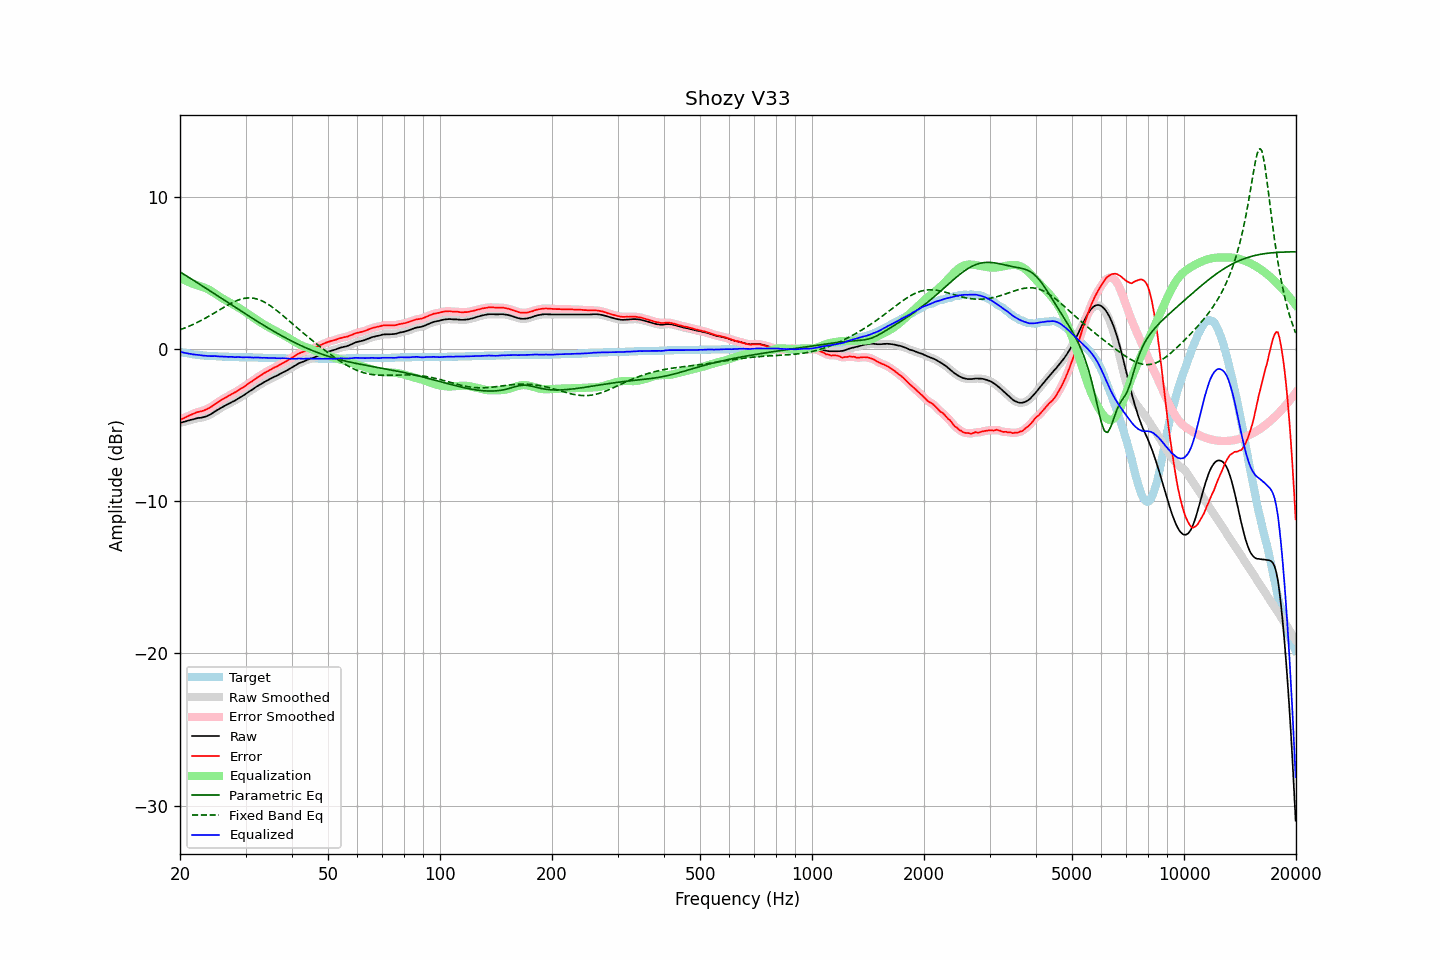

Source data for this figure (header and first rows):
frequency, raw, error, smoothed, error_smoothed, equalization, parametric_eq, fixed_band_eq, equalized_raw, equalized_smoothed, target
20.00, -4.86, -4.67, -4.86, -4.67, 4.68, 5.06, 1.26, -0.18, -0.18, -0.19
20.20, -4.83, -4.61, -4.83, -4.62, 4.62, 4.99, 1.29, -0.21, -0.21, -0.22
20.40, -4.80, -4.56, -4.80, -4.57, 4.56, 4.93, 1.33, -0.24, -0.24, -0.24
20.61, -4.77, -4.52, -4.77, -4.51, 4.51, 4.86, 1.38, -0.26, -0.26, -0.26
20.81, -4.74, -4.46, -4.74, -4.46, 4.46, 4.80, 1.42, -0.28, -0.28, -0.28
21.02, -4.71, -4.41, -4.71, -4.41, 4.41, 4.73, 1.46, -0.30, -0.30, -0.30
21.23, -4.68, -4.36, -4.68, -4.36, 4.36, 4.66, 1.51, -0.32, -0.32, -0.32
21.44, -4.65, -4.31, -4.65, -4.32, 4.32, 4.60, 1.55, -0.33, -0.34, -0.34
21.66, -4.63, -4.28, -4.63, -4.27, 4.27, 4.53, 1.60, -0.36, -0.35, -0.36
21.87, -4.60, -4.23, -4.60, -4.23, 4.23, 4.46, 1.65, -0.37, -0.37, -0.37
22.09, -4.57, -4.18, -4.57, -4.19, 4.20, 4.40, 1.70, -0.37, -0.37, -0.39
22.31, -4.54, -4.14, -4.55, -4.15, 4.16, 4.33, 1.75, -0.38, -0.39, -0.40
22.54, -4.53, -4.13, -4.53, -4.12, 4.13, 4.26, 1.80, -0.40, -0.40, -0.41
22.76, -4.52, -4.10, -4.52, -4.10, 4.10, 4.20, 1.86, -0.42, -0.42, -0.42
22.99, -4.50, -4.07, -4.50, -4.07, 4.07, 4.13, 1.91, -0.44, -0.43, -0.43
23.22, -4.47, -4.03, -4.47, -4.04, 4.03, 4.06, 1.97, -0.44, -0.45, -0.44
23.45, -4.44, -3.99, -4.44, -3.99, 3.99, 3.99, 2.03, -0.45, -0.45, -0.45
23.69, -4.40, -3.95, -4.40, -3.95, 3.94, 3.92, 2.09, -0.46, -0.46, -0.46
23.92, -4.35, -3.89, -4.35, -3.89, 3.89, 3.86, 2.15, -0.46, -0.47, -0.46
24.16, -4.30, -3.83, -4.30, -3.83, 3.83, 3.79, 2.21, -0.47, -0.47, -0.47
24.40, -4.23, -3.76, -4.23, -3.76, 3.76, 3.72, 2.27, -0.47, -0.47, -0.47
24.65, -4.16, -3.69, -4.16, -3.69, 3.69, 3.65, 2.34, -0.47, -0.47, -0.48
24.89, -4.09, -3.61, -4.09, -3.61, 3.62, 3.58, 2.40, -0.47, -0.48, -0.48
25.14, -4.03, -3.54, -4.03, -3.54, 3.55, 3.51, 2.46, -0.48, -0.48, -0.49
25.39, -3.97, -3.47, -3.97, -3.47, 3.48, 3.44, 2.53, -0.49, -0.49, -0.50
25.65, -3.90, -3.41, -3.90, -3.40, 3.41, 3.38, 2.59, -0.49, -0.50, -0.50
25.91, -3.84, -3.34, -3.84, -3.34, 3.34, 3.31, 2.65, -0.50, -0.50, -0.51
26.16, -3.78, -3.27, -3.78, -3.27, 3.28, 3.24, 2.72, -0.50, -0.50, -0.51
26.43, -3.72, -3.22, -3.73, -3.22, 3.22, 3.17, 2.78, -0.51, -0.51, -0.51
26.69, -3.67, -3.15, -3.67, -3.16, 3.16, 3.10, 2.84, -0.52, -0.52, -0.52
26.96, -3.62, -3.11, -3.62, -3.10, 3.10, 3.03, 2.90, -0.52, -0.52, -0.52
27.23, -3.56, -3.04, -3.56, -3.04, 3.04, 2.96, 2.96, -0.52, -0.52, -0.53
27.50, -3.50, -2.98, -3.51, -2.98, 2.98, 2.89, 3.01, -0.52, -0.53, -0.53
27.77, -3.45, -2.92, -3.46, -2.92, 2.92, 2.83, 3.06, -0.53, -0.53, -0.53
28.05, -3.41, -2.87, -3.40, -2.87, 2.86, 2.76, 3.11, -0.55, -0.54, -0.54
28.33, -3.34, -2.80, -3.34, -2.80, 2.80, 2.69, 3.16, -0.54, -0.54, -0.54
28.62, -3.27, -2.74, -3.28, -2.74, 2.74, 2.62, 3.20, -0.53, -0.54, -0.54
28.90, -3.21, -2.66, -3.21, -2.67, 2.67, 2.55, 3.24, -0.54, -0.54, -0.55
29.19, -3.15, -2.60, -3.15, -2.61, 2.61, 2.48, 3.27, -0.55, -0.55, -0.55
29.48, -3.09, -2.54, -3.09, -2.54, 2.54, 2.42, 3.30, -0.55, -0.55, -0.55
29.78, -3.02, -2.48, -3.02, -2.47, 2.47, 2.35, 3.32, -0.56, -0.55, -0.55
30.08, -2.94, -2.40, -2.95, -2.40, 2.40, 2.28, 3.33, -0.55, -0.55, -0.55
30.38, -2.87, -2.32, -2.87, -2.32, 2.32, 2.21, 3.35, -0.55, -0.55, -0.56
30.68, -2.80, -2.24, -2.80, -2.25, 2.25, 2.15, 3.35, -0.55, -0.55, -0.56
30.99, -2.73, -2.18, -2.74, -2.18, 2.18, 2.08, 3.35, -0.55, -0.56, -0.56
31.30, -2.67, -2.12, -2.67, -2.11, 2.10, 2.01, 3.34, -0.57, -0.56, -0.56
31.61, -2.60, -2.04, -2.60, -2.03, 2.03, 1.95, 3.32, -0.57, -0.57, -0.57
31.93, -2.52, -1.96, -2.53, -1.96, 1.96, 1.88, 3.30, -0.56, -0.57, -0.57
32.24, -2.45, -1.88, -2.46, -1.88, 1.89, 1.81, 3.27, -0.56, -0.57, -0.57
32.57, -2.39, -1.82, -2.39, -1.82, 1.82, 1.75, 3.24, -0.57, -0.57, -0.58
32.89, -2.33, -1.75, -2.33, -1.75, 1.75, 1.68, 3.20, -0.58, -0.58, -0.58
33.22, -2.27, -1.69, -2.27, -1.69, 1.69, 1.62, 3.15, -0.59, -0.58, -0.58
33.55, -2.20, -1.61, -2.20, -1.62, 1.62, 1.55, 3.10, -0.58, -0.58, -0.59
33.89, -2.14, -1.56, -2.14, -1.56, 1.56, 1.49, 3.05, -0.59, -0.59, -0.59
34.23, -2.08, -1.50, -2.08, -1.49, 1.50, 1.43, 2.99, -0.59, -0.59, -0.59
34.57, -2.03, -1.43, -2.03, -1.44, 1.44, 1.36, 2.92, -0.60, -0.59, -0.60
34.92, -1.97, -1.38, -1.97, -1.38, 1.38, 1.30, 2.85, -0.59, -0.60, -0.60
35.27, -1.92, -1.33, -1.92, -1.32, 1.32, 1.24, 2.78, -0.60, -0.60, -0.60
35.62, -1.86, -1.26, -1.87, -1.26, 1.27, 1.18, 2.70, -0.60, -0.60, -0.61
35.97, -1.81, -1.20, -1.81, -1.21, 1.21, 1.12, 2.62, -0.60, -0.60, -0.61
... 635 more rows
